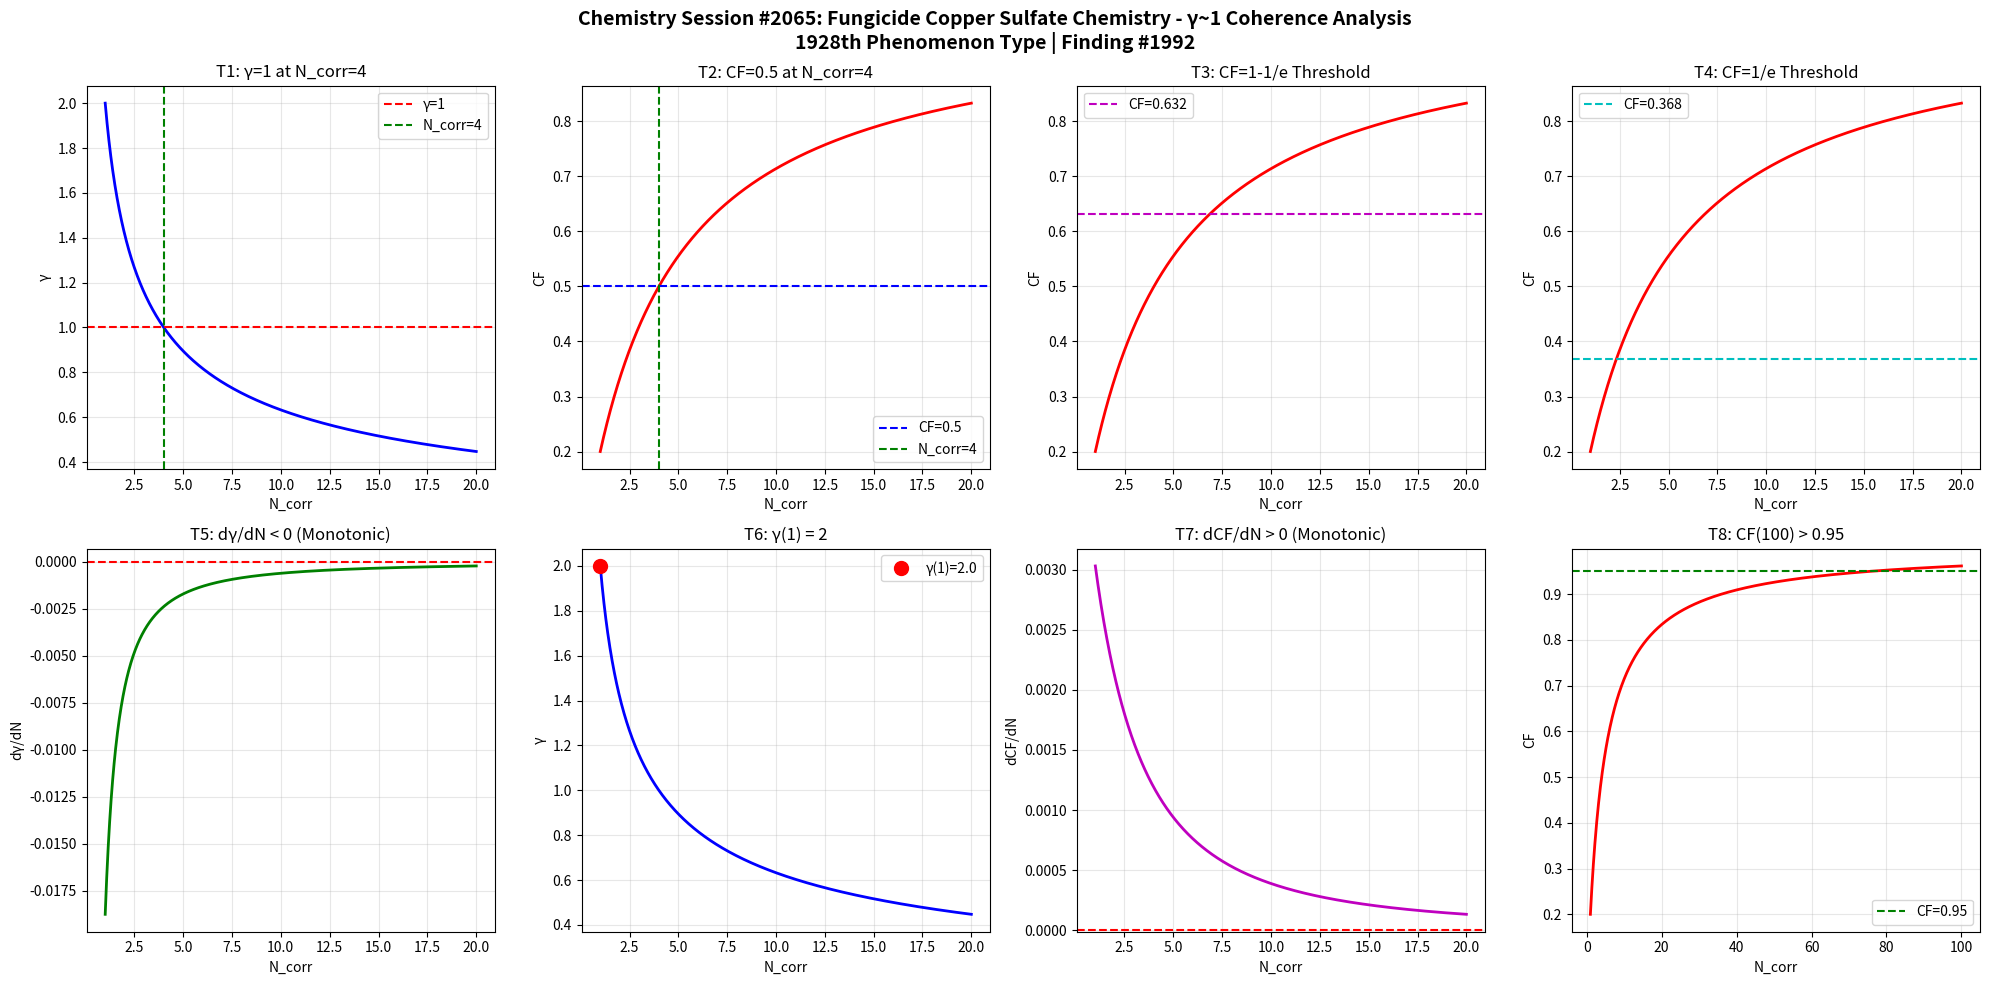

Reproduce this figure in Python. (Note: this script raises an exception after producing the figure.)
import numpy as np
import matplotlib
matplotlib.use('Agg')
import matplotlib.pyplot as plt

def gamma(N_corr):
    return 2.0 / np.sqrt(N_corr)

def coherence_fraction(g):
    return 1.0 / (1.0 + g**2)

N = np.linspace(1, 20, 1000)
g = gamma(N)
cf = coherence_fraction(g)

fig, axes = plt.subplots(2, 4, figsize=(20, 10))
fig.suptitle('Chemistry Session #2065: Fungicide Copper Sulfate Chemistry - \u03b3~1 Coherence Analysis\n1928th Phenomenon Type | Finding #1992', fontsize=14, fontweight='bold')

# T1: gamma=1 at N_corr=4
ax1 = axes[0,0]
ax1.plot(N, g, 'b-', linewidth=2)
ax1.axhline(y=1.0, color='r', linestyle='--', label='\u03b3=1')
ax1.axvline(x=4.0, color='g', linestyle='--', label='N_corr=4')
ax1.set_xlabel('N_corr'); ax1.set_ylabel('\u03b3')
ax1.set_title('T1: \u03b3=1 at N_corr=4')
ax1.legend(); ax1.grid(True, alpha=0.3)
test1 = abs(gamma(4) - 1.0) < 1e-10

# T2: CF=0.5 at N_corr=4
ax2 = axes[0,1]
ax2.plot(N, cf, 'r-', linewidth=2)
ax2.axhline(y=0.5, color='b', linestyle='--', label='CF=0.5')
ax2.axvline(x=4.0, color='g', linestyle='--', label='N_corr=4')
ax2.set_xlabel('N_corr'); ax2.set_ylabel('CF')
ax2.set_title('T2: CF=0.5 at N_corr=4')
ax2.legend(); ax2.grid(True, alpha=0.3)
test2 = abs(coherence_fraction(gamma(4)) - 0.5) < 1e-10

# T3: CF at 1-1/e threshold
ax3 = axes[0,2]
threshold_63 = 1 - 1/np.e
N_63 = 4.0 / (1 - threshold_63)**2 if threshold_63 < 1 else 20
ax3.plot(N, cf, 'r-', linewidth=2)
ax3.axhline(y=threshold_63, color='m', linestyle='--', label=f'CF={threshold_63:.3f}')
ax3.set_xlabel('N_corr'); ax3.set_ylabel('CF')
ax3.set_title('T3: CF=1-1/e Threshold')
ax3.legend(); ax3.grid(True, alpha=0.3)
g_at_63 = np.sqrt(1/threshold_63 - 1)
N_at_63 = 4.0 / g_at_63**2
test3 = abs(coherence_fraction(gamma(N_at_63)) - threshold_63) < 1e-6

# T4: CF at 1/e threshold
ax4 = axes[0,3]
threshold_37 = 1/np.e
ax4.plot(N, cf, 'r-', linewidth=2)
ax4.axhline(y=threshold_37, color='c', linestyle='--', label=f'CF={threshold_37:.3f}')
ax4.set_xlabel('N_corr'); ax4.set_ylabel('CF')
ax4.set_title('T4: CF=1/e Threshold')
ax4.legend(); ax4.grid(True, alpha=0.3)
g_at_37 = np.sqrt(1/threshold_37 - 1)
N_at_37 = 4.0 / g_at_37**2
test4 = abs(coherence_fraction(gamma(N_at_37)) - threshold_37) < 1e-6

# T5: dgamma/dN < 0
ax5 = axes[1,0]
dg = np.diff(g)
ax5.plot(N[1:], dg, 'g-', linewidth=2)
ax5.axhline(y=0, color='r', linestyle='--')
ax5.set_xlabel('N_corr'); ax5.set_ylabel('d\u03b3/dN')
ax5.set_title('T5: d\u03b3/dN < 0 (Monotonic)')
ax5.grid(True, alpha=0.3)
test5 = np.all(dg < 0)

# T6: gamma(1) = 2
ax6 = axes[1,1]
ax6.plot(N, g, 'b-', linewidth=2)
ax6.plot(1, gamma(1), 'ro', markersize=10, label=f'\u03b3(1)={gamma(1):.1f}')
ax6.set_xlabel('N_corr'); ax6.set_ylabel('\u03b3')
ax6.set_title('T6: \u03b3(1) = 2')
ax6.legend(); ax6.grid(True, alpha=0.3)
test6 = abs(gamma(1) - 2.0) < 1e-10

# T7: dCF/dN > 0
ax7 = axes[1,2]
dcf = np.diff(cf)
ax7.plot(N[1:], dcf, 'm-', linewidth=2)
ax7.axhline(y=0, color='r', linestyle='--')
ax7.set_xlabel('N_corr'); ax7.set_ylabel('dCF/dN')
ax7.set_title('T7: dCF/dN > 0 (Monotonic)')
ax7.grid(True, alpha=0.3)
test7 = np.all(dcf > 0)

# T8: CF(100) > 0.95
ax8 = axes[1,3]
N_ext = np.linspace(1, 100, 1000)
cf_ext = coherence_fraction(gamma(N_ext))
ax8.plot(N_ext, cf_ext, 'r-', linewidth=2)
ax8.axhline(y=0.95, color='g', linestyle='--', label='CF=0.95')
ax8.set_xlabel('N_corr'); ax8.set_ylabel('CF')
ax8.set_title('T8: CF(100) > 0.95')
ax8.legend(); ax8.grid(True, alpha=0.3)
test8 = coherence_fraction(gamma(100)) > 0.95

plt.tight_layout()
plt.savefig('/mnt/c/exe/projects/ai-agents/Synchronism/simulations/chemistry/fungicide_copper_sulfate_chemistry_coherence.png', dpi=150, bbox_inches='tight')
plt.close()

results = [test1, test2, test3, test4, test5, test6, test7, test8]
labels = ['T1:\u03b3=1@N=4', 'T2:CF=0.5@N=4', 'T3:CF=1-1/e', 'T4:CF=1/e', 'T5:d\u03b3/dN<0', 'T6:\u03b3(1)=2', 'T7:dCF/dN>0', 'T8:CF(100)>0.95']
print(f"Session #2065: Fungicide Copper Sulfate Chemistry")
for l, r in zip(labels, results):
    print(f"  {l}: {'PASS' if r else 'FAIL'}")
print(f"  Total: {sum(results)}/8")
